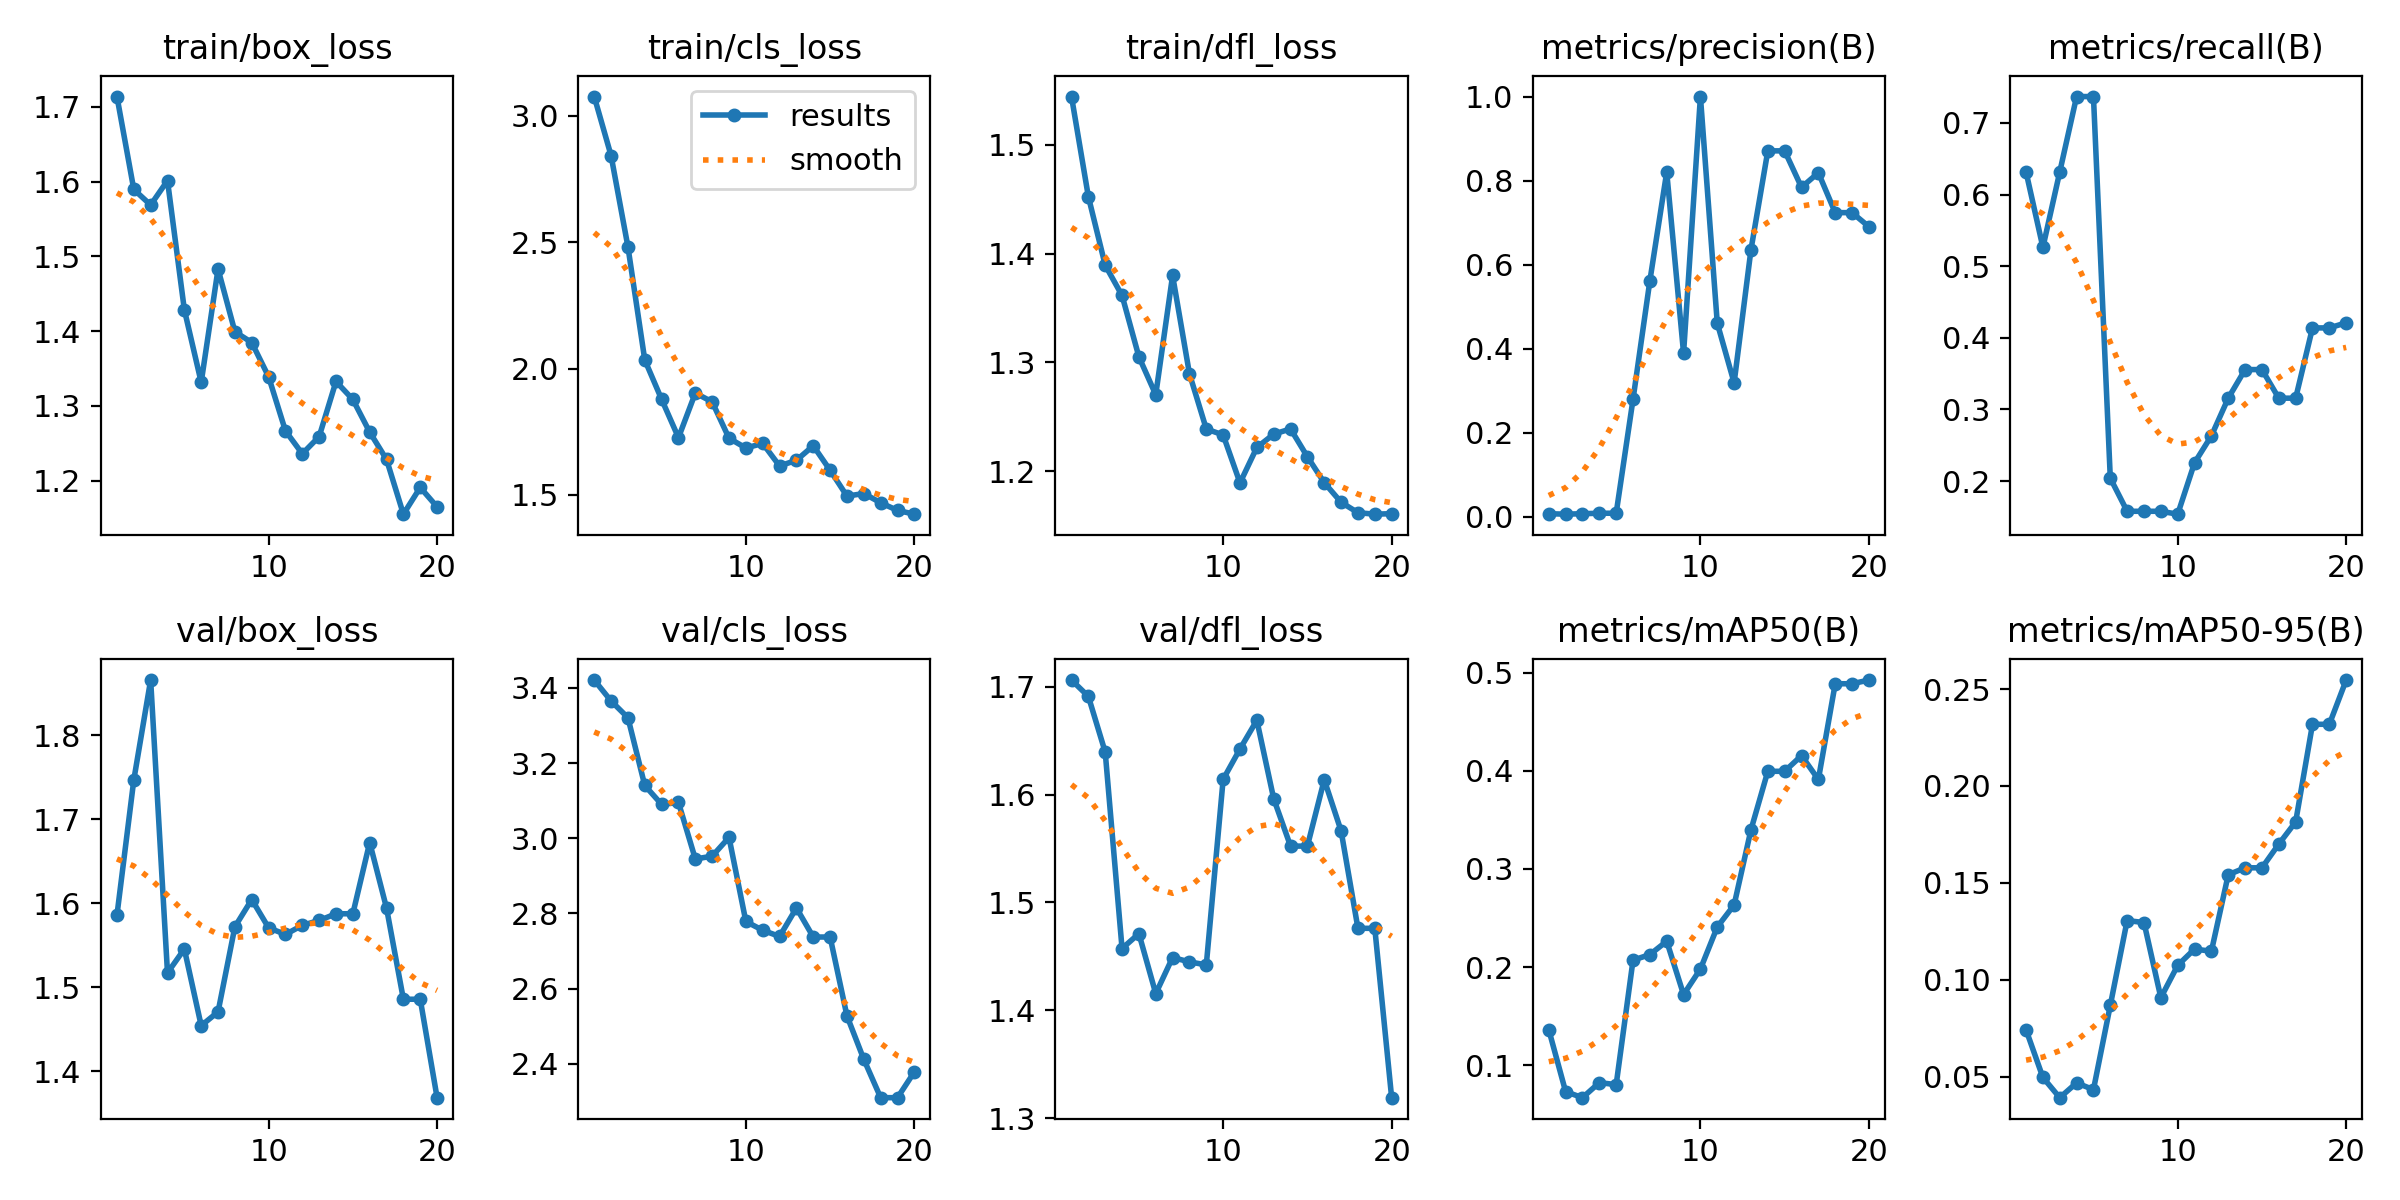

Source data for this figure (header and first rows):
epoch, time, train/box_loss, train/cls_loss, train/dfl_loss, metrics/precision(B), metrics/recall(B), metrics/mAP50(B), metrics/mAP50-95(B), val/box_loss, val/cls_loss, val/dfl_loss, lr/pg0, lr/pg1, lr/pg2
1, 18.95, 1.714, 3.077, 1.544, 0.00667, 0.6316, 0.1362, 0.0741, 1.586, 3.421, 1.706, 0.0001, 0.0001, 0.0001
2, 37.25, 1.589, 2.843, 1.452, 0.00556, 0.5263, 0.0731, 0.04951, 1.747, 3.365, 1.691, 0.0002091, 0.0002091, 0.0002091
3, 55.8, 1.569, 2.483, 1.389, 0.00667, 0.6316, 0.06696, 0.03907, 1.866, 3.321, 1.639, 0.0003063, 0.0003063, 0.0003063
4, 80.82, 1.601, 2.034, 1.362, 0.00778, 0.7368, 0.0823, 0.04671, 1.517, 3.141, 1.457, 0.0003917, 0.0003917, 0.0003917
5, 112.1, 1.429, 1.879, 1.305, 0.00778, 0.7368, 0.08024, 0.0432, 1.545, 3.09, 1.471, 0.0004652, 0.0004652, 0.0004652
6, 157.7, 1.331, 1.727, 1.27, 0.2791, 0.2042, 0.2071, 0.08673, 1.454, 3.095, 1.416, 0.0005267, 0.0005267, 0.0005267
7, 197.9, 1.483, 1.904, 1.38, 0.5612, 0.1579, 0.2128, 0.1305, 1.471, 2.945, 1.449, 0.0005765, 0.0005765, 0.0005765
8, 238.5, 1.399, 1.869, 1.29, 0.8201, 0.1579, 0.2264, 0.1295, 1.572, 2.953, 1.445, 0.0006143, 0.0006143, 0.0006143
9, 279.2, 1.385, 1.725, 1.239, 0.3888, 0.1579, 0.172, 0.0907, 1.604, 3.002, 1.442, 0.0006402, 0.0006402, 0.0006402
10, 317.1, 1.339, 1.686, 1.233, 1, 0.1539, 0.1981, 0.1074, 1.571, 2.779, 1.614, 0.0006543, 0.0006543, 0.0006543
11, 330.2, 1.267, 1.704, 1.19, 0.4603, 0.2256, 0.2409, 0.1158, 1.563, 2.755, 1.642, 0.0006565, 0.0006565, 0.0006565
12, 342.8, 1.236, 1.615, 1.222, 0.3183, 0.2632, 0.2633, 0.1147, 1.574, 2.739, 1.669, 0.0006468, 0.0006468, 0.0006468
13, 355.3, 1.259, 1.637, 1.234, 0.6353, 0.3158, 0.3399, 0.1542, 1.579, 2.815, 1.596, 0.0006252, 0.0006252, 0.0006252
14, 367.9, 1.333, 1.695, 1.239, 0.8707, 0.3557, 0.3995, 0.1577, 1.587, 2.737, 1.552, 0.0005918, 0.0005918, 0.0005918
15, 380.4, 1.308, 1.598, 1.213, 0.8707, 0.3557, 0.3995, 0.1577, 1.587, 2.737, 1.552, 0.0005465, 0.0005465, 0.0005465
16, 392.9, 1.265, 1.496, 1.19, 0.7839, 0.3158, 0.4155, 0.17, 1.672, 2.528, 1.614, 0.0004892, 0.0004892, 0.0004892
17, 405.6, 1.228, 1.506, 1.172, 0.8186, 0.3158, 0.3912, 0.1814, 1.594, 2.412, 1.566, 0.000416, 0.000416, 0.000416
18, 418, 1.155, 1.469, 1.162, 0.7236, 0.4139, 0.4887, 0.2318, 1.486, 2.31, 1.476, 0.000317, 0.000317, 0.000317
19, 430.4, 1.191, 1.439, 1.161, 0.7236, 0.4139, 0.4887, 0.2318, 1.486, 2.31, 1.476, 0.000218, 0.000218, 0.000218
20, 443, 1.165, 1.424, 1.161, 0.6901, 0.421, 0.4925, 0.2546, 1.368, 2.379, 1.319, 0.000119, 0.000119, 0.000119
